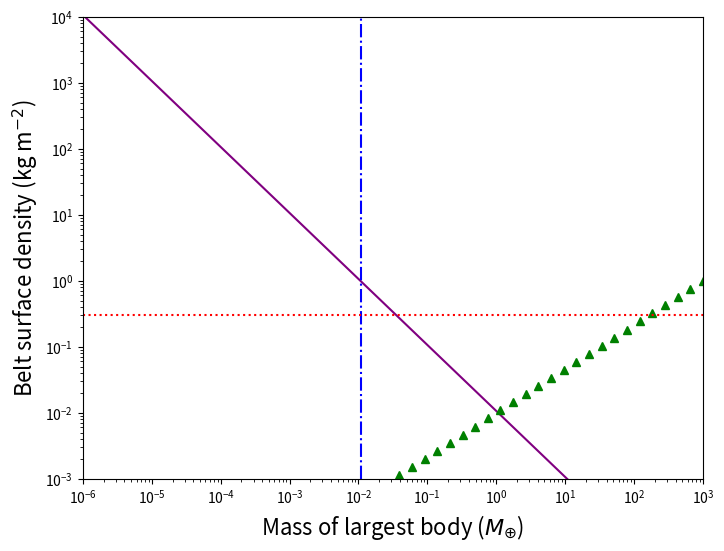

Write the Python code that produced this figure.
#!/usr/bin/env python3
# -*- coding: utf-8 -*-
"""
Created on Wed Oct  26 16:25:48 2022

[redacted]
"""

import numpy as np
import matplotlib.pyplot as plt


mstar = 1.537 # M_sol
rdisc = 157.7   # au
wdisc = 79.7    # au
inc   = 0.13  # radians
tsys  = 18    # Myrs
tsys_s = tsys*1e6*365.25*24*3600 #s
mearth = 6e24 # kg
msun   = 2e30 # kg
au     = 1.496e11 # m
G      = 6.67e-11
rho    = 1000 #kg/m3

sigma_ = np.logspace(-3,4,num=50,endpoint=True,base=10.0) # kg / m2
mass_  = np.logspace(-6,3,num=50,endpoint=True,base=10.0) # M_Earth

vrel = 103.9*mstar**0.5*inc*rdisc**(-0.5)*1e3 # m/s
vesc = (G * (mstar*msun) / (rdisc*au) )**0.5  # m/s

Adisc = np.pi*au**2*((rdisc+0.5*wdisc)**2 - (rdisc-0.5*wdisc)**2) #au2

#surface density limits taken from Matra et al. (2019)
sigma_eqn12 = 4.43e3 * mstar**1.5 * rdisc**(-0.5) * inc**4 / tsys / mass_

rbody = ((3*mass_*mearth)/(4*np.pi*rho))**(1/3)
sig = 4.*np.pi*rbody**2
nbody = (1./tsys_s) / sig / vrel / (1. + (vesc**2/vrel**2))

sigma_eqn13 = (mass_*mearth) * nbody

print(nbody,sigma_eqn13)

drdisc = 8 * 3**0.5 * (rdisc*au) * ((mass_*mearth) / (mstar*msun))**(1/3)
sigma_eqn14 = (mass_*mearth) / (2 * np.pi * (rdisc*au) * drdisc)

#mass limits
#vesc = vrel
mbody = mass_*mearth
rbody = (0.24 * mbody / rho)**(1/3)
vbody = (G * mbody / rbody)**(1/2)
delta = (vbody - vrel)**2

mass_vels = mbody[np.argmin(delta)]/mearth

#clearing



#plot
fig = plt.figure(figsize=(8,6))
ax = fig.add_subplot(1, 1, 1)
ax.set_xlabel(r'Mass of largest body ($M_{\oplus}$)',fontsize=16)
ax.set_ylabel(r'Belt surface density (kg m$^{-2}$)',fontsize=16)
ax.set_ylim(1e-3,1e4)
ax.set_xlim(1e-6,1e3)
ax.loglog(mass_,sigma_eqn12,marker='',linestyle='-',color='purple')
#ax.loglog(mass_,sigma_eqn13,marker='v',linestyle='',color='orange')
ax.loglog(mass_,sigma_eqn14,marker='^',linestyle='',color='green')
ax.loglog([mass_vels,mass_vels],[sigma_[0],sigma_[-1]],marker='',linestyle='-.',color='blue')
ax.loglog([mass_[0],mass_[-1]],[0.3,0.3],marker='',linestyle=':',color='red')
plt.show()
